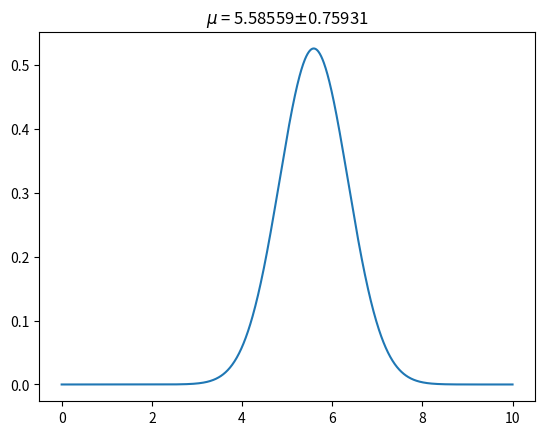

Python code for this plot:
import numpy as np
import matplotlib.pyplot as plt
import random

def gaussian(x, mu, sigma):
    return np.exp(-np.power(x - mu, 2) / (2 * np.power(sigma, 2))) / np.sqrt( 2 * np.pi * np.power(sigma, 2) )

# Data
x = np.array([4.6, 6.0, 2.0, 5.8])
sigma = np.array([2.0, 1.5, 5.0, 1.0])

mu_array = np.linspace( 0, 10 , 1000 )
A = max(mu_array) - min(mu_array)

def ver( x_arr , mu_arr , sigma_arr ):
    ver_arr = []
    for m in mu_arr:
        ver_arr.append( np.prod( gaussian( x_arr, m, sigma_arr ) ) )
    return ver_arr

h = mu_array[1] - mu_array[0]
norm = sum( (ver( x , mu_array , sigma ) / A) * h )
posterior = ver( x , mu_array , sigma ) / ( norm * A )

# L function
log_posterior = np.log( posterior )

# Derivative
der_L = (log_posterior[2:-1] - log_posterior[0:-3])/(2*h)

# Find mu_0
pos_mu0 = np.argmin(abs(der_L))
mu_0 = mu_array[ pos_mu0 ]
mu_0

# Find sigma
second_der_L = (log_posterior[2:-1] - 2*log_posterior[1:-2] + log_posterior[0:-3])/(h**2)
devst_mu = 1 / np.sqrt(-second_der_L[ pos_mu0 ])
devst_mu

plt.figure()
plt.plot( mu_array , posterior )
# plt.axvline( x = mu_array[pos_mu0] )
plt.title( '$\\mu$ = ' + str(round(mu_0,5)) + r'$\pm$' + str(round(devst_mu,5)) )
plt.savefig('mean.png')